Photos from the image-classification dataset "detector_blue_on_table" in the GitHub repository 565-cyber/lerobot. Its 2 classes are: negative, positive.

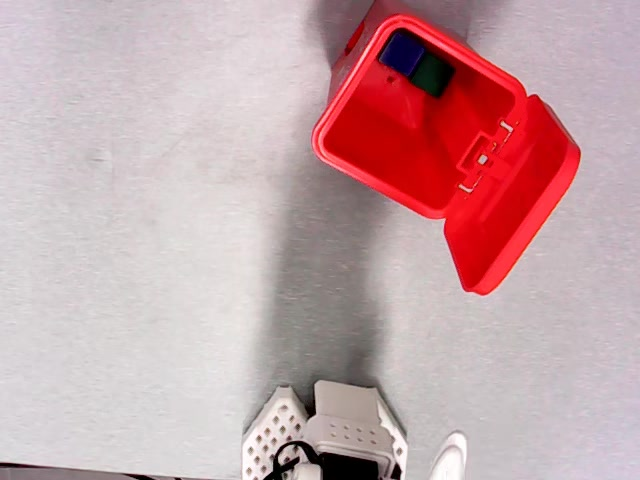
Label: negative

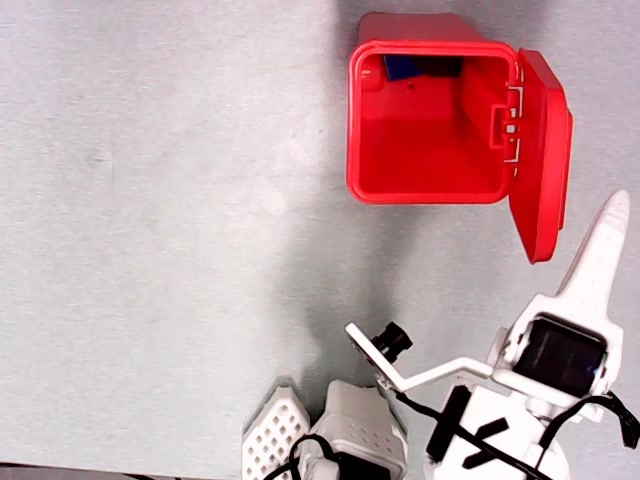
Label: negative

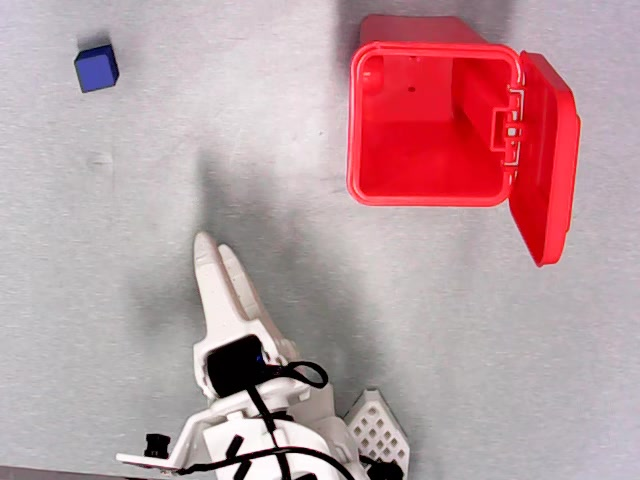
Label: positive

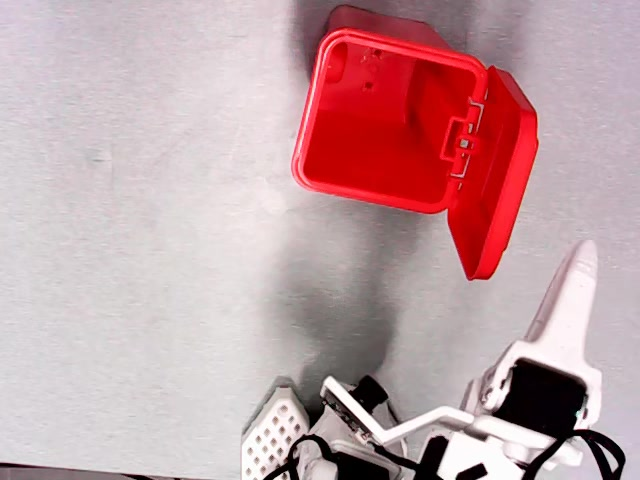
Label: negative

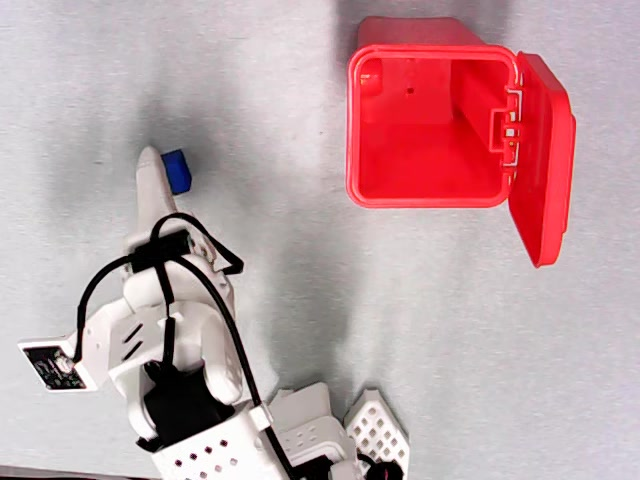
Label: positive

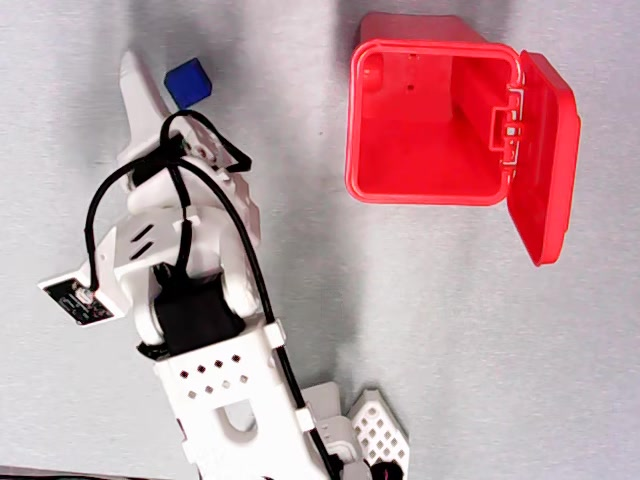
Label: positive
